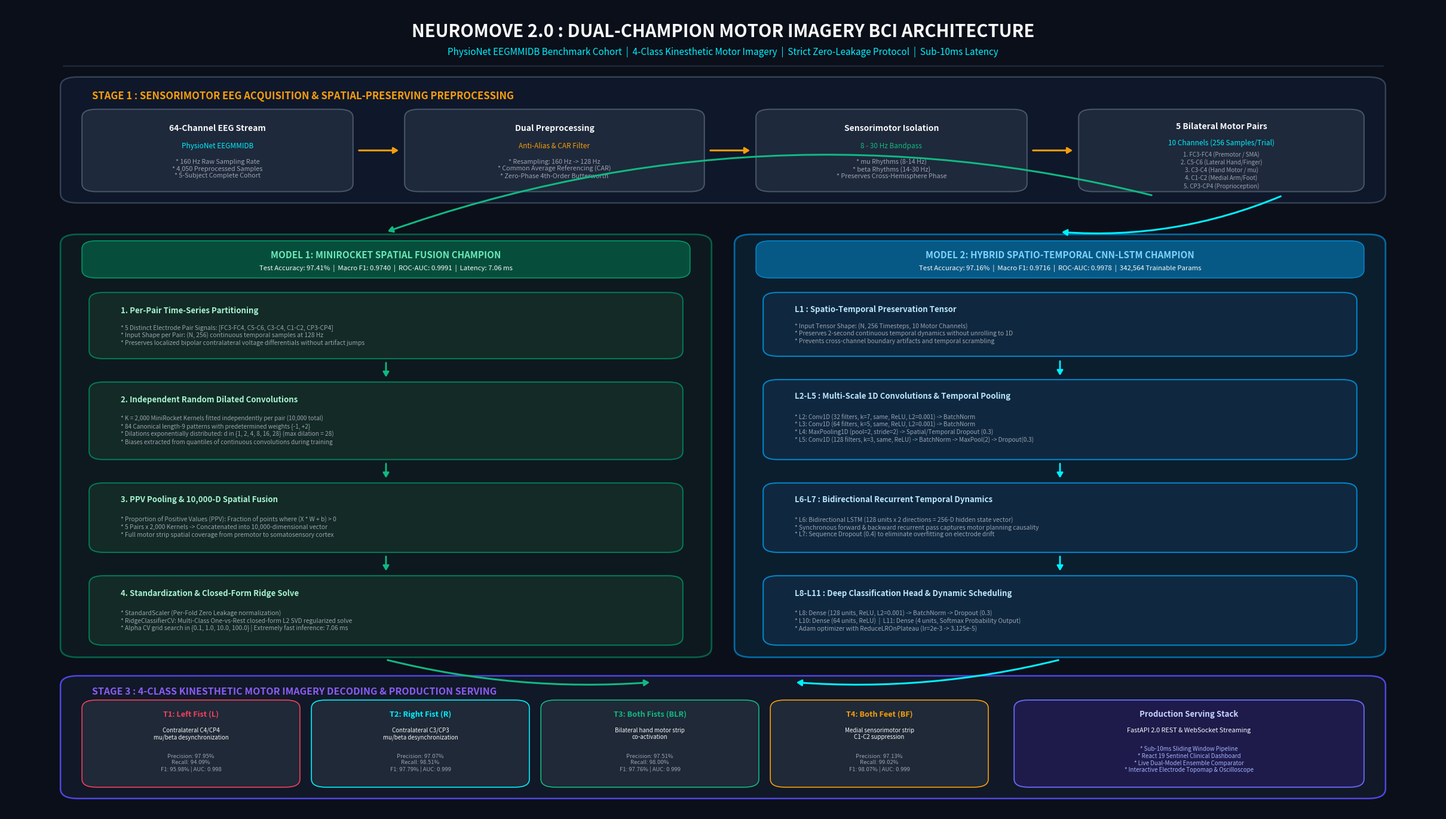

The matplotlib source for this figure: (Note: this script raises an exception after producing the figure.)
"""Generate High-Resolution Publication-Quality Architecture Diagram for NeuroMove 2.0.

Produces clean, professional, aesthetic diagrams showing both Champion Models:
  1. MiniRocket + RidgeClassifierCV Spatial Fusion Pipeline (97.41% Accuracy)
  2. Hybrid Spatio-Temporal CNN-LSTM Deep Learning Architecture (97.16% Accuracy)
Along with the Neurophysiological Ingestion and Real-Time 4-Class BCI Serving layers.
"""

import os
import shutil
import matplotlib.pyplot as plt
import matplotlib.patches as patches
from matplotlib.patches import FancyBboxPatch, FancyArrowPatch
import numpy as np

def create_diagram(output_paths):
    # Set high resolution figure (16:9 widescreen format)
    fig = plt.figure(figsize=(24, 13.5), dpi=300, facecolor='#0B0F19')
    ax = fig.add_axes([0, 0, 1, 1], facecolor='#0B0F19')
    ax.set_xlim(0, 100)
    ax.set_ylim(0, 100)
    ax.axis('off')

    # Color Palette - Sentinel Dark Modern Theme
    BG_DARK = '#0B0F19'
    CARD_BG = '#111827'
    CARD_BORDER = '#1F2937'
    TEXT_WHITE = '#F9FAFB'
    TEXT_MUTED = '#9CA3AF'
    TEXT_DIM = '#6B7280'
    ACCENT_CYAN = '#00F0FF'
    ACCENT_BLUE = '#38BDF8'
    ACCENT_GREEN = '#10B981'
    ACCENT_AMBER = '#F59E0B'
    ACCENT_PURPLE = '#8B5CF6'
    ACCENT_ROSE = '#F43F5E'

    def draw_card(x, y, w, h, bg=CARD_BG, border=CARD_BORDER, lw=1.5, radius=1.0, alpha=1.0):
        rect = FancyBboxPatch(
            (x, y), w, h,
            boxstyle=f"round,pad=0.2,rounding_size={radius}",
            facecolor=bg, edgecolor=border, linewidth=lw, alpha=alpha, zorder=2
        )
        ax.add_patch(rect)
        return rect

    def draw_arrow(x1, y1, x2, y2, color=ACCENT_BLUE, lw=2.0, rad=0.0):
        if rad != 0.0:
            arrow = FancyArrowPatch(
                (x1, y1), (x2, y2),
                arrowstyle='-|>,head_length=5,head_width=3',
                color=color, linewidth=lw, connectionstyle=f"arc3,rad={rad}", zorder=5
            )
        else:
            arrow = FancyArrowPatch(
                (x1, y1), (x2, y2),
                arrowstyle='-|>,head_length=5,head_width=3',
                color=color, linewidth=lw, zorder=5
            )
        ax.add_patch(arrow)

    # ==========================================
    # 1. HEADER SECTION
    # ==========================================
    ax.text(50, 96.8, "NEUROMOVE 2.0 : DUAL-CHAMPION MOTOR IMAGERY BCI ARCHITECTURE", 
            ha='center', va='center', color=TEXT_WHITE, fontsize=21, fontweight='bold', family='sans-serif')
    ax.text(50, 94.3, "PhysioNet EEGMMIDB Benchmark Cohort  |  4-Class Kinesthetic Motor Imagery  |  Strict Zero-Leakage Protocol  |  Sub-10ms Latency", 
            ha='center', va='center', color=ACCENT_CYAN, fontsize=11, fontweight='medium', family='sans-serif')

    # Draw decorative line under header
    ax.plot([4, 96], [92.6, 92.6], color='#1E293B', lw=1.8, zorder=1)

    # ==========================================
    # 2. TOP SECTION: NEUROPHYSIOLOGICAL PREPROCESSING
    # ==========================================
    draw_card(4, 75.8, 92, 15.2, bg='#0F172A', border='#334155', lw=1.8, radius=1.2)
    ax.text(6, 88.8, "STAGE 1 : SENSORIMOTOR EEG ACQUISITION & SPATIAL-PRESERVING PREPROCESSING", 
            ha='left', va='center', color=ACCENT_AMBER, fontsize=12.0, fontweight='bold')

    # Sub-box 1: 64-Ch Ingestion
    draw_card(5.5, 77.2, 18.5, 9.8, bg='#1E293B', border='#475569')
    ax.text(14.75, 84.8, "64-Channel EEG Stream", ha='center', va='center', color=TEXT_WHITE, fontsize=10, fontweight='bold')
    ax.text(14.75, 82.6, "PhysioNet EEGMMIDB", ha='center', va='center', color=ACCENT_CYAN, fontsize=8.5)
    ax.text(14.75, 79.8, "* 160 Hz Raw Sampling Rate\n* 4,050 Preprocessed Samples\n* 5-Subject Complete Cohort", 
            ha='center', va='center', color=TEXT_MUTED, fontsize=7.8)

    draw_arrow(24.5, 82.1, 27.5, 82.1, color=ACCENT_AMBER, lw=2.2)

    # Sub-box 2: Filtering & CAR
    draw_card(28.0, 77.2, 20.5, 9.8, bg='#1E293B', border='#475569')
    ax.text(38.25, 84.8, "Dual Preprocessing", ha='center', va='center', color=TEXT_WHITE, fontsize=10, fontweight='bold')
    ax.text(38.25, 82.6, "Anti-Alias & CAR Filter", ha='center', va='center', color=ACCENT_AMBER, fontsize=8.5)
    ax.text(38.25, 79.8, "* Resampling: 160 Hz -> 128 Hz\n* Common Average Referencing (CAR)\n* Zero-Phase 4th-Order Butterworth", 
            ha='center', va='center', color=TEXT_MUTED, fontsize=7.8)

    draw_arrow(49.0, 82.1, 52.0, 82.1, color=ACCENT_AMBER, lw=2.2)

    # Sub-box 3: Bandpass
    draw_card(52.5, 77.2, 18.5, 9.8, bg='#1E293B', border='#475569')
    ax.text(61.75, 84.8, "Sensorimotor Isolation", ha='center', va='center', color=TEXT_WHITE, fontsize=10, fontweight='bold')
    ax.text(61.75, 82.6, "8 - 30 Hz Bandpass", ha='center', va='center', color=ACCENT_GREEN, fontsize=8.5)
    ax.text(61.75, 79.8, "* mu Rhythms (8-14 Hz)\n* beta Rhythms (14-30 Hz)\n* Preserves Cross-Hemisphere Phase", 
            ha='center', va='center', color=TEXT_MUTED, fontsize=7.8)

    draw_arrow(71.5, 82.1, 74.5, 82.1, color=ACCENT_AMBER, lw=2.2)

    # Sub-box 4: 5 Symmetric Pairs
    draw_card(75.0, 77.2, 19.5, 9.8, bg='#1E293B', border='#475569')
    ax.text(84.75, 85.0, "5 Bilateral Motor Pairs", ha='center', va='center', color=TEXT_WHITE, fontsize=10, fontweight='bold')
    ax.text(84.75, 83.0, "10 Channels (256 Samples/Trial)", ha='center', va='center', color=ACCENT_CYAN, fontsize=8.5)
    pairs_text = "1. FC3-FC4 (Premotor / SMA)\n2. C5-C6 (Lateral Hand/Finger)\n3. C3-C4 (Hand Motor / mu)\n4. C1-C2 (Medial Arm/Foot)\n5. CP3-CP4 (Proprioception)"
    ax.text(84.75, 79.6, pairs_text, ha='center', va='center', color=TEXT_MUTED, fontsize=7.0)

    # Split Arrows Downwards to Models
    draw_arrow(80.0, 76.5, 26.5, 72.0, color=ACCENT_GREEN, lw=2.2, rad=0.15)
    draw_arrow(89.0, 76.5, 73.5, 72.0, color=ACCENT_CYAN, lw=2.2, rad=-0.12)

    # ==========================================
    # 3. MODEL 1: MINIENT/MINIROCKET CHAMPION (LEFT)
    # ==========================================
    draw_card(4, 19.5, 45, 52.0, bg='#0D191F', border='#065F46', lw=2.0, radius=1.2)

    # Model 1 Header Badge
    draw_card(5.5, 66.5, 42.0, 4.2, bg='#064E3B', border='#059669', lw=1.2)
    ax.text(26.5, 69.1, "MODEL 1: MINIROCKET SPATIAL FUSION CHAMPION", 
            ha='center', va='center', color='#6EE7B7', fontsize=11.0, fontweight='bold')
    ax.text(26.5, 67.5, "Test Accuracy: 97.41%  |  Macro F1: 0.9740  |  ROC-AUC: 0.9991  |  Latency: 7.06 ms", 
            ha='center', va='center', color=TEXT_WHITE, fontsize=8.2)

    # Left Step 1: Input Representation
    draw_card(6.0, 56.5, 41.0, 7.8, bg='#132A26', border='#047857')
    ax.text(8.0, 62.2, "1. Per-Pair Time-Series Partitioning", ha='left', va='center', color='#A7F3D0', fontsize=9.5, fontweight='bold')
    ax.text(8.0, 59.2, "* 5 Distinct Electrode Pair Signals: [FC3-FC4, C5-C6, C3-C4, C1-C2, CP3-CP4]\n* Input Shape per Pair: (N, 256) continuous temporal samples at 128 Hz\n* Preserves localized bipolar contralateral voltage differentials without artifact jumps", 
            ha='left', va='center', color=TEXT_MUTED, fontsize=7.4)

    draw_arrow(26.5, 56.0, 26.5, 53.8, color=ACCENT_GREEN, lw=2.0)

    # Left Step 2: MiniRocket Kernels
    draw_card(6.0, 44.0, 41.0, 9.2, bg='#132A26', border='#047857')
    ax.text(8.0, 51.2, "2. Independent Random Dilated Convolutions", ha='left', va='center', color='#A7F3D0', fontsize=9.5, fontweight='bold')
    ax.text(8.0, 47.4, "* K = 2,000 MiniRocket Kernels fitted independently per pair (10,000 total)\n* 84 Canonical length-9 patterns with predetermined weights {-1, +2}\n* Dilations exponentially distributed: d in {1, 2, 4, 8, 16, 28} (max dilation = 28)\n* Biases extracted from quantiles of continuous convolutions during training", 
            ha='left', va='center', color=TEXT_MUTED, fontsize=7.2)

    draw_arrow(26.5, 43.5, 26.5, 41.3, color=ACCENT_GREEN, lw=2.0)

    # Left Step 3: Feature Pooling & Fusion
    draw_card(6.0, 32.5, 41.0, 8.2, bg='#132A26', border='#047857')
    ax.text(8.0, 38.8, "3. PPV Pooling & 10,000-D Spatial Fusion", ha='left', va='center', color='#A7F3D0', fontsize=9.5, fontweight='bold')
    ax.text(8.0, 35.4, "* Proportion of Positive Values (PPV): Fraction of points where (X * W + b) > 0\n* 5 Pairs x 2,000 Kernels -> Concatenated into 10,000-dimensional vector\n* Full motor strip spatial coverage from premotor to somatosensory cortex", 
            ha='left', va='center', color=TEXT_MUTED, fontsize=7.4)

    draw_arrow(26.5, 32.0, 26.5, 29.8, color=ACCENT_GREEN, lw=2.0)

    # Left Step 4: Classifier
    draw_card(6.0, 21.0, 41.0, 8.2, bg='#132A26', border='#047857')
    ax.text(8.0, 27.2, "4. Standardization & Closed-Form Ridge Solve", ha='left', va='center', color='#A7F3D0', fontsize=9.5, fontweight='bold')
    ax.text(8.0, 23.8, "* StandardScaler (Per-Fold Zero Leakage normalization)\n* RidgeClassifierCV: Multi-Class One-vs-Rest closed-form L2 SVD regularized solve\n* Alpha CV grid search in {0.1, 1.0, 10.0, 100.0} | Extremely fast inference: 7.06 ms", 
            ha='left', va='center', color=TEXT_MUTED, fontsize=7.4)

    # ==========================================
    # 4. MODEL 2: HYBRID CNN-LSTM CHAMPION (RIGHT)
    # ==========================================
    draw_card(51, 19.5, 45, 52.0, bg='#0B1E2E', border='#0369A1', lw=2.0, radius=1.2)

    # Model 2 Header Badge
    draw_card(52.5, 66.5, 42.0, 4.2, bg='#075985', border='#0284C7', lw=1.2)
    ax.text(73.5, 69.1, "MODEL 2: HYBRID SPATIO-TEMPORAL CNN-LSTM CHAMPION", 
            ha='center', va='center', color='#7DD3FC', fontsize=11.0, fontweight='bold')
    ax.text(73.5, 67.5, "Test Accuracy: 97.16%  |  Macro F1: 0.9716  |  ROC-AUC: 0.9978  |  342,564 Trainable Params", 
            ha='center', va='center', color=TEXT_WHITE, fontsize=8.2)

    # Right Step 1: Input Tensor
    draw_card(53.0, 56.8, 41.0, 7.5, bg='#0F283F', border='#0284C7')
    ax.text(55.0, 62.4, "L1 : Spatio-Temporal Preservation Tensor", ha='left', va='center', color='#BAE6FD', fontsize=9.5, fontweight='bold')
    ax.text(55.0, 59.4, "* Input Tensor Shape: (N, 256 Timesteps, 10 Motor Channels)\n* Preserves 2-second continuous temporal dynamics without unrolling to 1D\n* Prevents cross-channel boundary artifacts and temporal scrambling", 
            ha='left', va='center', color=TEXT_MUTED, fontsize=7.4)

    draw_arrow(73.5, 56.2, 73.5, 54.0, color=ACCENT_CYAN, lw=2.0)

    # Right Step 2: Conv1D Stages
    draw_card(53.0, 44.0, 41.0, 9.5, bg='#0F283F', border='#0284C7')
    ax.text(55.0, 51.6, "L2-L5 : Multi-Scale 1D Convolutions & Temporal Pooling", ha='left', va='center', color='#BAE6FD', fontsize=9.5, fontweight='bold')
    ax.text(55.0, 47.6, "* L2: Conv1D (32 filters, k=7, same, ReLU, L2=0.001) -> BatchNorm\n* L3: Conv1D (64 filters, k=5, same, ReLU, L2=0.001) -> BatchNorm\n* L4: MaxPooling1D (pool=2, stride=2) -> Spatial/Temporal Dropout (0.3)\n* L5: Conv1D (128 filters, k=3, same, ReLU) -> BatchNorm -> MaxPool(2) -> Dropout(0.3)", 
            ha='left', va='center', color=TEXT_MUTED, fontsize=7.2)

    draw_arrow(73.5, 43.5, 73.5, 41.3, color=ACCENT_CYAN, lw=2.0)

    # Right Step 3: BiLSTM
    draw_card(53.0, 32.5, 41.0, 8.2, bg='#0F283F', border='#0284C7')
    ax.text(55.0, 38.8, "L6-L7 : Bidirectional Recurrent Temporal Dynamics", ha='left', va='center', color='#BAE6FD', fontsize=9.5, fontweight='bold')
    ax.text(55.0, 35.4, "* L6: Bidirectional LSTM (128 units x 2 directions = 256-D hidden state vector)\n* Synchronous forward & backward recurrent pass captures motor planning causality\n* L7: Sequence Dropout (0.4) to eliminate overfitting on electrode drift", 
            ha='left', va='center', color=TEXT_MUTED, fontsize=7.4)

    draw_arrow(73.5, 32.0, 73.5, 29.8, color=ACCENT_CYAN, lw=2.0)

    # Right Step 4: Dense Head
    draw_card(53.0, 21.0, 41.0, 8.2, bg='#0F283F', border='#0284C7')
    ax.text(55.0, 27.2, "L8-L11 : Deep Classification Head & Dynamic Scheduling", ha='left', va='center', color='#BAE6FD', fontsize=9.5, fontweight='bold')
    ax.text(55.0, 23.8, "* L8: Dense (128 units, ReLU, L2=0.001) -> BatchNorm -> Dropout (0.3)\n* L10: Dense (64 units, ReLU)  |  L11: Dense (4 units, Softmax Probability Output)\n* Adam optimizer with ReduceLROnPlateau (lr=2e-3 -> 3.125e-5)", 
            ha='left', va='center', color=TEXT_MUTED, fontsize=7.4)

    # Arrows from both models to classification stage
    draw_arrow(26.5, 19.0, 45.0, 16.2, color=ACCENT_GREEN, lw=2.2, rad=0.08)
    draw_arrow(73.5, 19.0, 55.0, 16.2, color=ACCENT_CYAN, lw=2.2, rad=-0.08)

    # ==========================================
    # 5. BOTTOM SECTION: 4-CLASS DECODING & SERVING
    # ==========================================
    draw_card(4, 2.0, 92, 14.8, bg='#111827', border='#4F46E5', lw=1.8, radius=1.2)
    ax.text(6, 15.0, "STAGE 3 : 4-CLASS KINESTHETIC MOTOR IMAGERY DECODING & PRODUCTION SERVING", 
            ha='left', va='center', color=ACCENT_PURPLE, fontsize=11.5, fontweight='bold')

    # Class Boxes: T1, T2, T3, T4
    classes_info = [
        ("T1: Left Fist (L)", "Contralateral C4/CP4\nmu/beta desynchronization", "Precision: 97.95%\nRecall: 94.09%\nF1: 95.98% | AUC: 0.998", ACCENT_ROSE),
        ("T2: Right Fist (R)", "Contralateral C3/CP3\nmu/beta desynchronization", "Precision: 97.07%\nRecall: 98.51%\nF1: 97.79% | AUC: 0.999", ACCENT_CYAN),
        ("T3: Both Fists (BLR)", "Bilateral hand motor strip\nco-activation", "Precision: 97.51%\nRecall: 98.00%\nF1: 97.76% | AUC: 0.999", ACCENT_GREEN),
        ("T4: Both Feet (BF)", "Medial sensorimotor strip\nC1-C2 suppression", "Precision: 97.13%\nRecall: 99.02%\nF1: 98.07% | AUC: 0.999", ACCENT_AMBER)
    ]

    for i, (title, sub, metrics, clr) in enumerate(classes_info):
        cx = 5.5 + i * 16.0
        draw_card(cx, 3.4, 14.8, 10.4, bg='#1F2937', border=clr, lw=1.2)
        ax.text(cx + 7.4, 12.2, title, ha='center', va='center', color=clr, fontsize=9.2, fontweight='bold')
        ax.text(cx + 7.4, 9.8, sub, ha='center', va='center', color=TEXT_WHITE, fontsize=7.0)
        ax.text(cx + 7.4, 6.2, metrics, ha='center', va='center', color=TEXT_MUTED, fontsize=6.8)

    # Server & UI Integration Box
    draw_card(70.5, 3.4, 24.0, 10.4, bg='#1E1B4B', border='#6366F1', lw=1.4)
    ax.text(82.5, 12.2, "Production Serving Stack", ha='center', va='center', color='#C7D2FE', fontsize=9.5, fontweight='bold')
    ax.text(82.5, 10.2, "FastAPI 2.0 REST & WebSocket Streaming", ha='center', va='center', color=TEXT_WHITE, fontsize=7.8)
    ax.text(82.5, 6.6, "* Sub-10ms Sliding Window Pipeline\n* React 19 Sentinel Clinical Dashboard\n* Live Dual-Model Ensemble Comparator\n* Interactive Electrode Topomap & Oscilloscope", 
            ha='center', va='center', color='#A5B4FC', fontsize=7.0)

    # Save to all requested locations
    for p in output_paths:
        os.makedirs(os.path.dirname(p), exist_ok=True)
        plt.savefig(p, dpi=300, facecolor='#0B0F19', bbox_inches='tight')
        print(f"Saved: {p}")

    plt.close()

if __name__ == "__main__":
    paths = [
        r"c:\Users\rohan\NeuroMove\docs\architecture\model_architecture_technical.png",
        r"c:\Users\rohan\NeuroMove\frontend\public\model_architecture_technical.png",
        r"C:\Users\rohan\.gemini\antigravity-ide\brain\1bc38fe1-b8f7-4042-b9b6-b3bd12ba2cd8\model_architecture_technical.png"
    ]
    create_diagram(paths)
